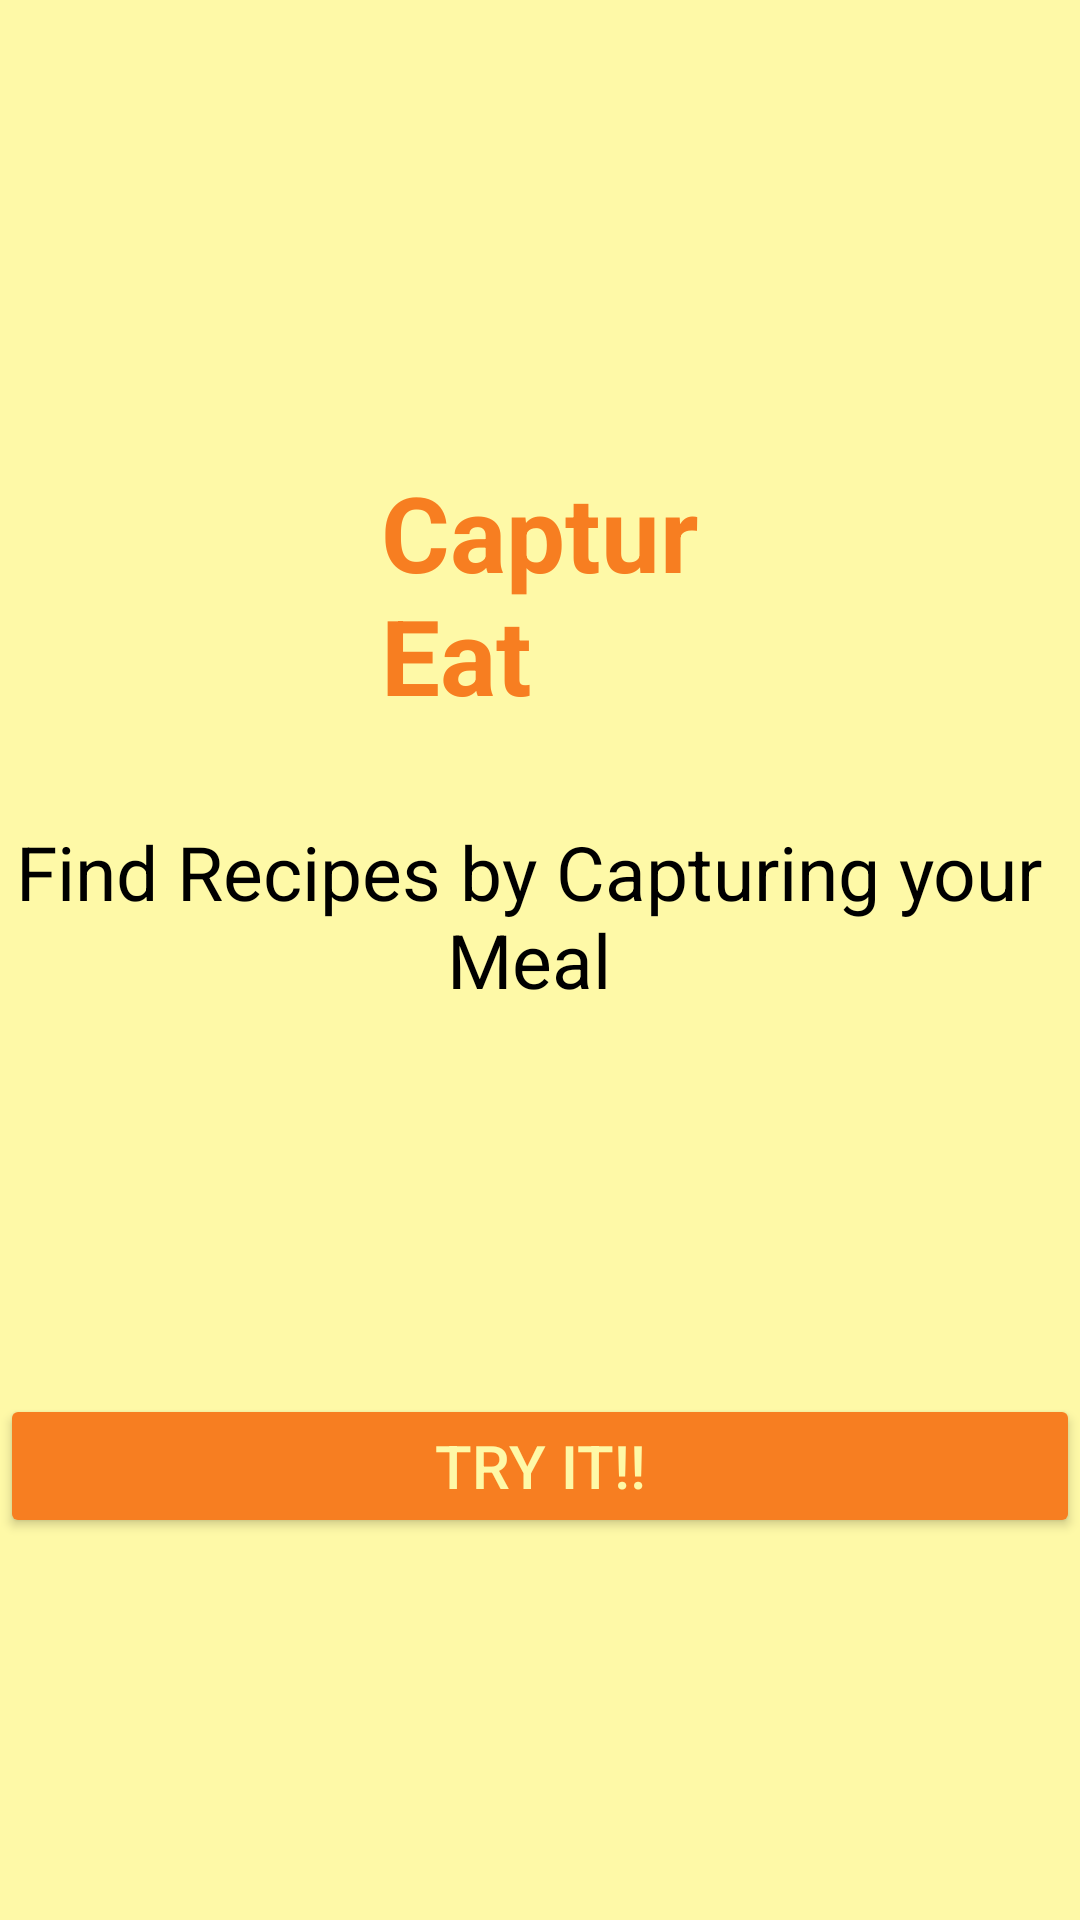

This screen was rendered from an Android layout file. Write that file and the resources it references.
<!-- AndroidManifest.xml: application theme Theme.CapturEat -->
<!-- res/layout/activity_main.xml -->
<?xml version="1.0" encoding="utf-8"?>
<RelativeLayout
    xmlns:android="http://schemas.android.com/apk/res/android"
    xmlns:app="http://schemas.android.com/apk/res-auto"
    xmlns:tools="http://schemas.android.com/tools"
    android:layout_width="match_parent"
    android:layout_height="match_parent"
    tools:context=".MainActivity"
    android:background="@color/color_accent">

    <TextView
        android:id="@+id/tv_title"
        android:layout_width="wrap_content"
        android:layout_height="wrap_content"
        android:layout_alignParentStart="true"
        android:layout_alignParentTop="true"
        android:layout_alignParentEnd="true"
        android:layout_marginStart="127dp"
        android:layout_marginTop="154dp"
        android:layout_marginEnd="127dp"
        android:text="CapturEat"
        android:textColor="@color/color_primary_dark"
        android:textSize="35sp"
        android:textStyle="bold" />

    <TextView
        android:id="@+id/tv_desc"
        android:layout_width="wrap_content"
        android:layout_height="wrap_content"
        android:layout_below="@+id/tv_title"
        android:layout_alignParentStart="true"
        android:layout_alignParentEnd="true"
        android:layout_marginStart="0dp"
        android:layout_marginTop="32dp"
        android:layout_marginEnd="7dp"
        android:text="Find Recipes by Capturing your Meal"
        android:textAlignment="center"
        android:textColor="@color/black"
        android:textSize="25sp" />

    <Button
        android:id="@+id/btn_try"
        android:layout_width="match_parent"
        android:layout_height="wrap_content"
        android:layout_below="@+id/tv_desc"
        android:layout_marginTop="128dp"
        android:backgroundTint="@color/color_primary_dark"
        android:text="Try It!!"
        android:textColor="@color/color_accent"
        android:textSize="20sp" />

</RelativeLayout>
<!-- resources referenced by this layout -->
<resources>
  <color name="black">#FF000000</color>
  <color name="color_accent">#FEF9A7</color>
  <color name="color_primary_dark">#F77E21</color>
  <style name="Theme.CapturEat" parent="Theme.MaterialComponents.DayNight.DarkActionBar">
          
          <item name="colorPrimary">@color/purple_500</item>
          <item name="colorPrimaryVariant">@color/purple_700</item>
          <item name="colorOnPrimary">@color/white</item>
          
          <item name="colorSecondary">@color/teal_200</item>
          <item name="colorSecondaryVariant">@color/teal_700</item>
          <item name="colorOnSecondary">@color/black</item>
          
          <item name="android:statusBarColor" tools:targetApi="l">?attr/colorPrimaryVariant</item>
          
      </style>
  <color name="purple_500">#FF6200EE</color>
  <color name="purple_700">#FF3700B3</color>
  <color name="white">#FFFFFFFF</color>
  <color name="teal_200">#FF03DAC5</color>
  <color name="teal_700">#FF018786</color>
</resources>
